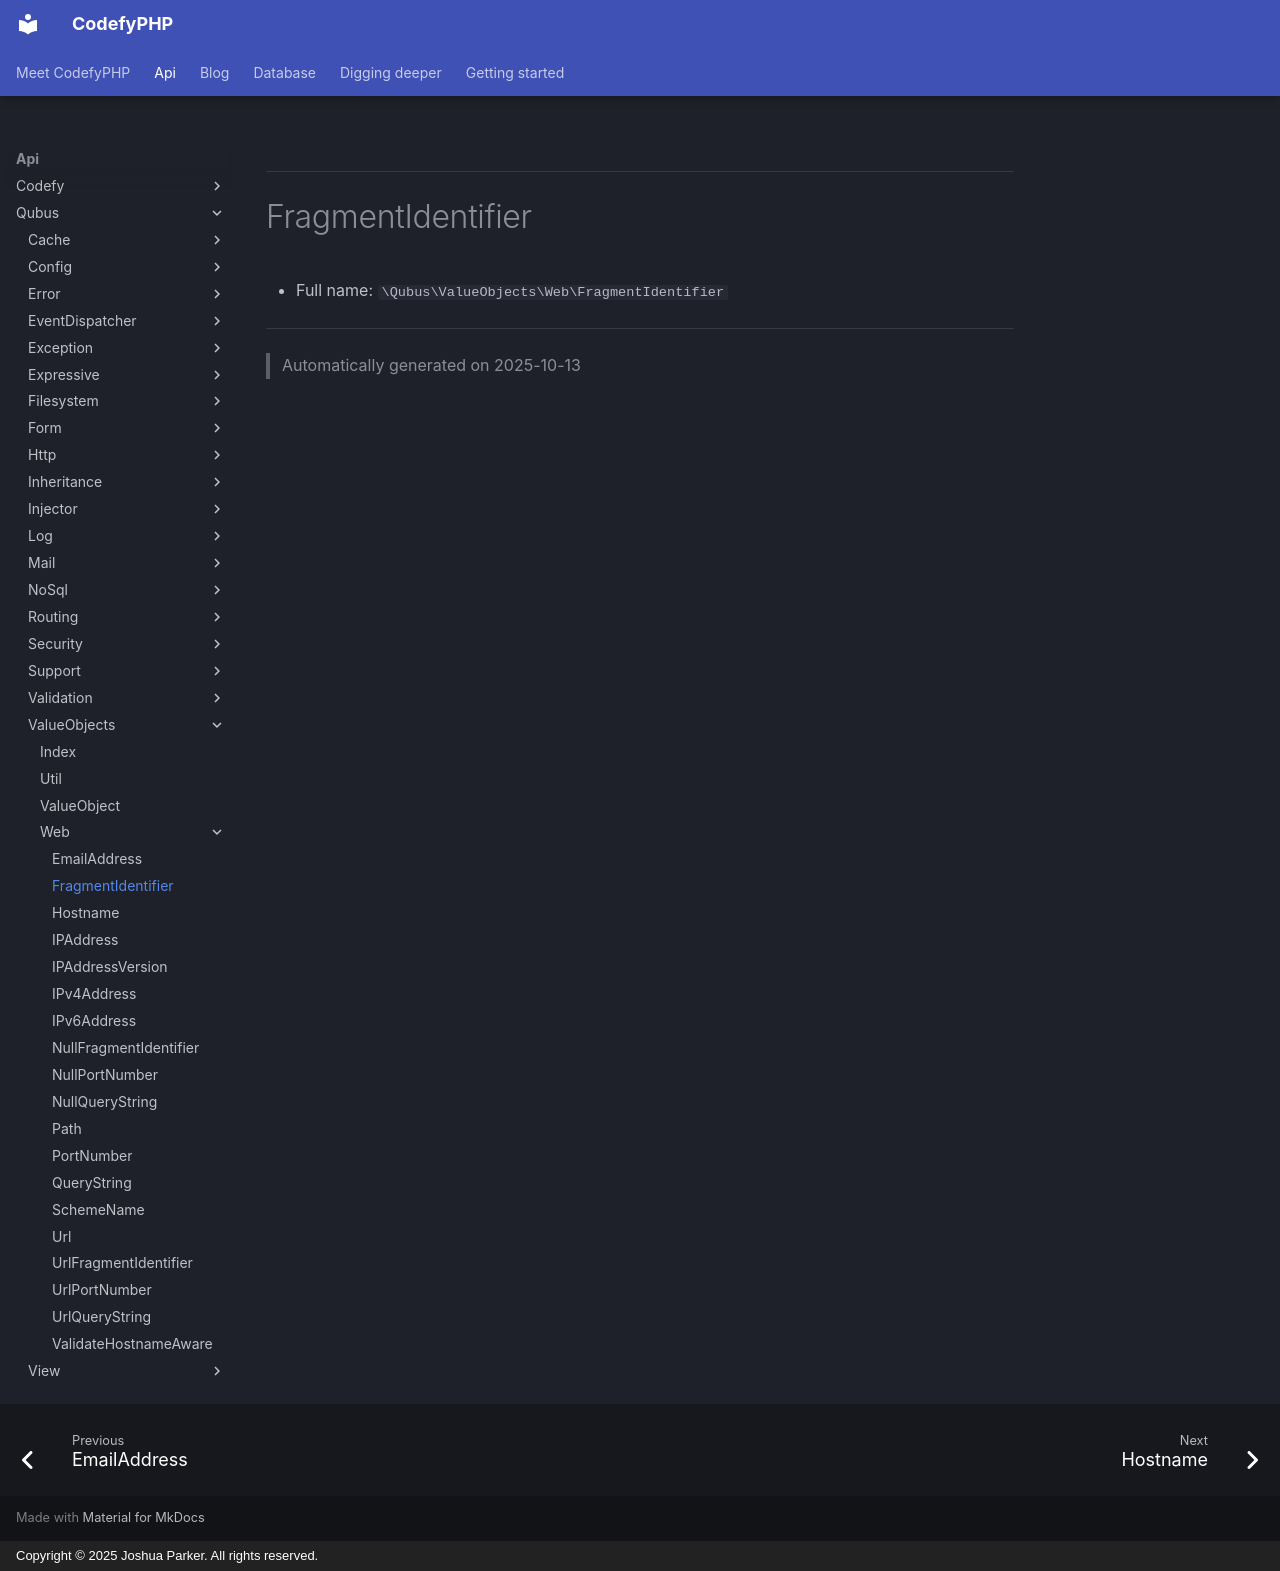

repository: codefyphp/docs · page: api/Qubus/ValueObjects/Web/FragmentIdentifier/index.html · generator: mkdocs · copyright: Copyright © 2025 Joshua Parker. All rights reserved.

***

# FragmentIdentifier





* Full name: `\Qubus\ValueObjects\Web\FragmentIdentifier`





***
> Automatically generated on 2025-10-13
